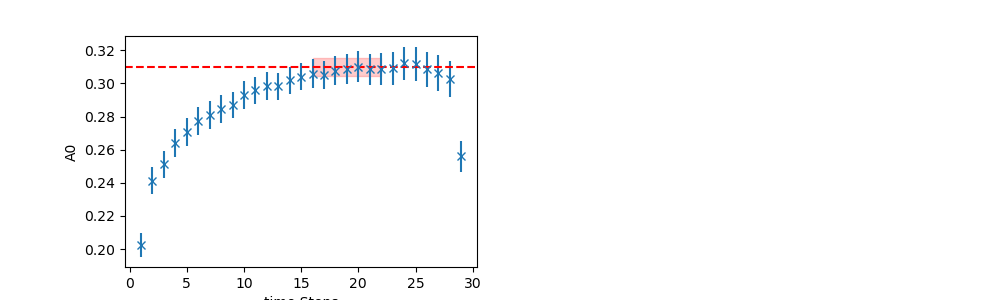

Values plotted in this chart, from the file beside it:
	EffectiveMass	Error	RegUp	RegLow
0	0.31	0.005318	23	16
